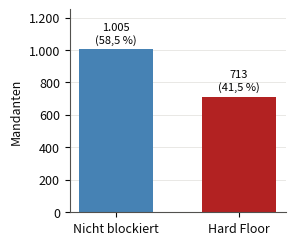

The matplotlib source for this figure: (Note: this script raises an exception after producing the figure.)
# Abbildung zum Hard Floor in Abschnitt 3 (fig:hard-floor-einordnung), zwei Teilgrafiken ohne eigene Titel.
# Die Zahlen stammen aus section_3_2_2_plots.R (Herleitung aus all.ndjson) und stehen so im Kapiteltext.
# Aufruf aus dem Projektordner: python3 analysis/kapitel3_abbildungen.py  (braucht matplotlib)
import matplotlib; matplotlib.use("Agg")
import matplotlib.pyplot as plt

BLAU, ROT = "steelblue", "firebrick"
plt.rcParams.update({"font.family": "sans-serif", "font.size": 9, "axes.edgecolor": "#52514e",
                     "axes.labelcolor": "#0b0b0b", "xtick.color": "#0b0b0b", "ytick.color": "#0b0b0b",
                     "axes.spines.top": False, "axes.spines.right": False, "grid.color": "#e5e4e0", "grid.linewidth": 0.6})

def balken(datei, namen, werte, beschriftung, ymax):
    fig, ax = plt.subplots(figsize=(3.0, 2.6))
    ax.bar(namen, werte, width=0.6, color=[BLAU, ROT])
    for x, (w, b) in enumerate(zip(werte, beschriftung)):
        ax.annotate(b, (x, w), xytext=(0, 3), textcoords="offset points", ha="center", va="bottom", fontsize=8)
    ax.set_ylim(0, ymax); ax.set_ylabel("Mandanten")
    ax.grid(True, axis="y"); ax.set_axisbelow(True)
    ax.yaxis.set_major_formatter(lambda v, _: f"{v:,.0f}".replace(",", "."))
    fig.subplots_adjust(left=0.25, right=0.97, top=0.95, bottom=0.17)  # feste Ränder, damit beide Achsen gleich hoch sind
    fig.savefig(datei)

GESAMT, HARD_FLOOR = 1718, 713
frei = GESAMT - HARD_FLOOR
anteil = lambda n: f"{n:,}".replace(",", ".") + "\n(" + f"{100 * n / GESAMT:.1f}".replace(".", ",") + " %)"
balken("abbildungen/hard_floor_bestand.pdf", ["Nicht blockiert", "Hard Floor"], [frei, HARD_FLOOR],
       [anteil(frei), anteil(HARD_FLOOR)], 1250)

HTTP, SOCKET = 629, 63
balken("abbildungen/hard_floor_gruppen.pdf", ["HTTP-Gruppe\n(axios u. a.)", "Socket-Gruppe\n(mssql u. a.)"],
       [HTTP, SOCKET], [str(HTTP), str(SOCKET)], 750)
print("figs ok")
